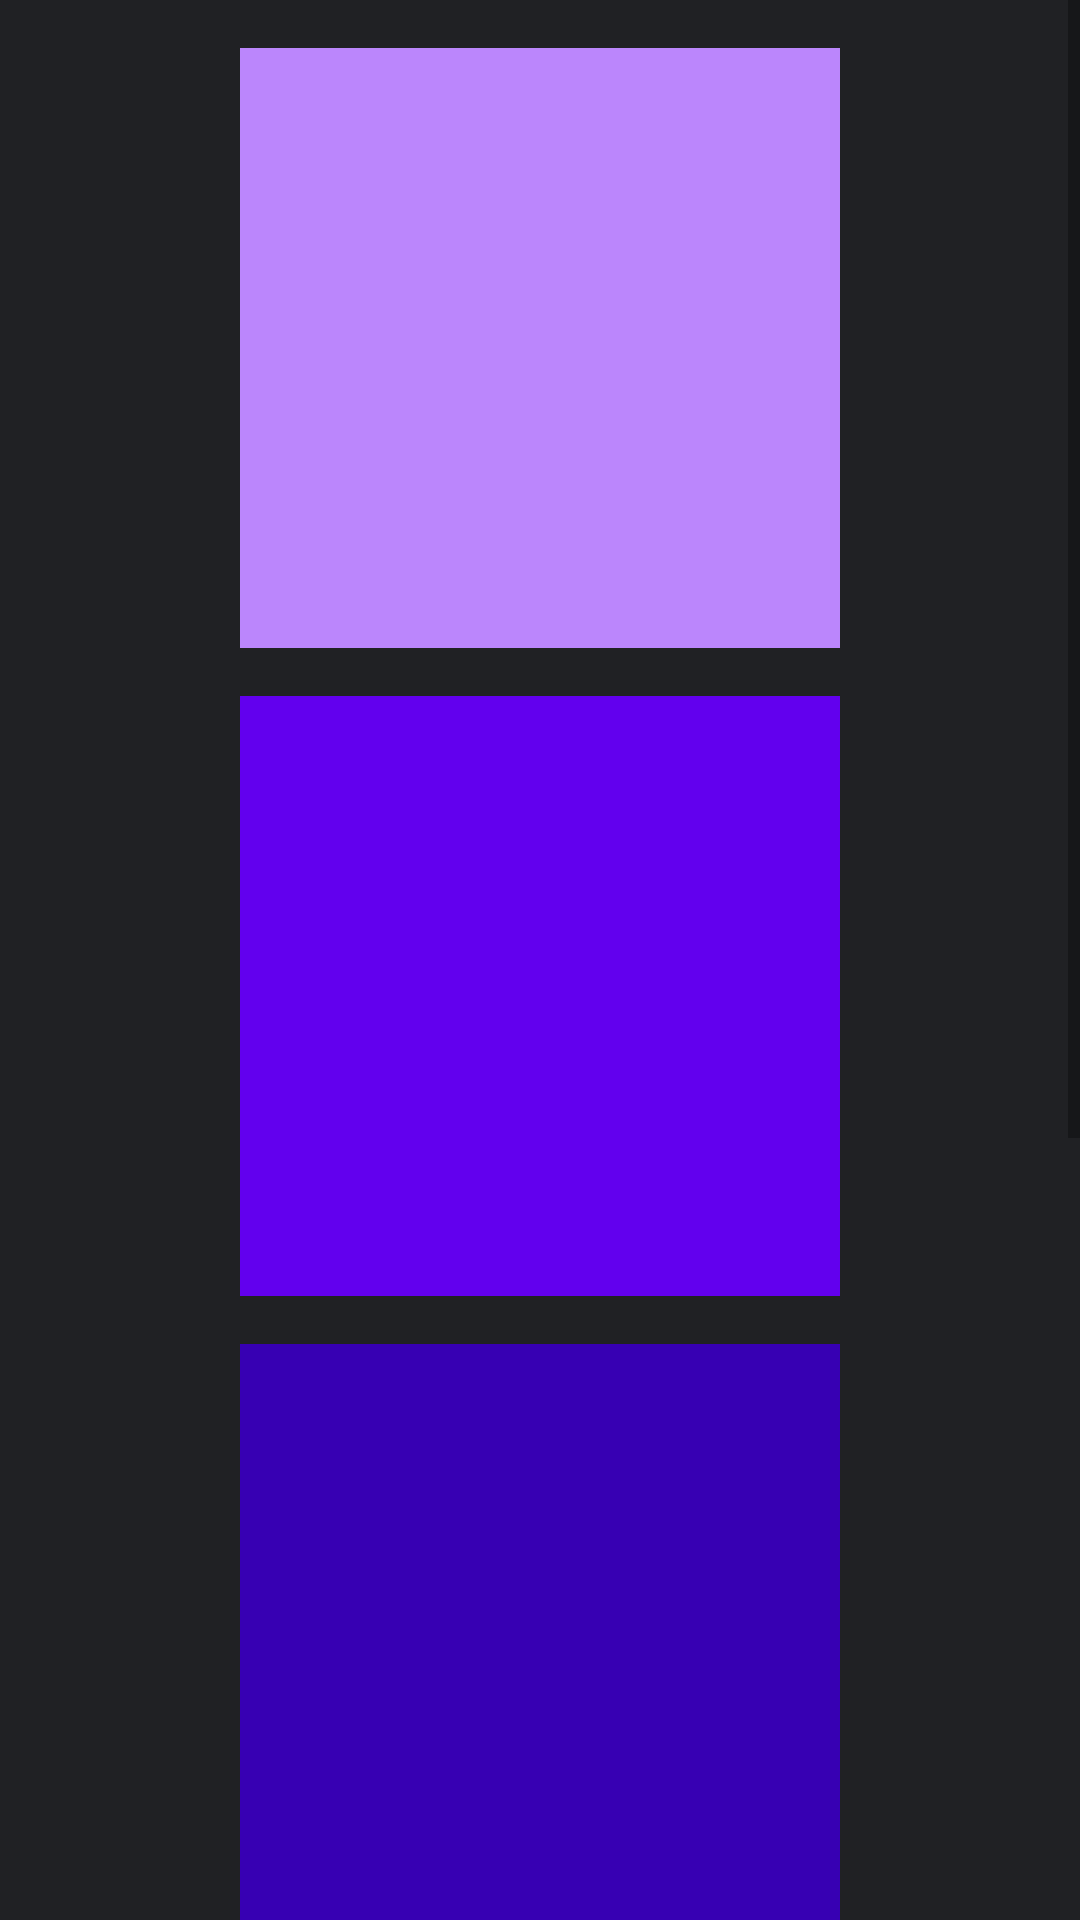

Android layout source for this screen:
<!-- AndroidManifest.xml: application theme Theme.Tassioflix -->
<!-- res/layout/fragment_home.xml -->
<?xml version="1.0" encoding="utf-8"?>
<ScrollView
    xmlns:android="http://schemas.android.com/apk/res/android"
    xmlns:tools="http://schemas.android.com/tools"
    android:layout_width="match_parent"
    android:layout_height="match_parent"
    android:fillViewport="true">

    <LinearLayout
        xmlns:tools="http://schemas.android.com/tools"
        android:layout_width="match_parent"
        android:layout_height="match_parent"
        android:orientation="vertical"
        android:background="@color/dark_gray"
        android:gravity="center"
        tools:context=".ui.home.HomeFragment">

        <View
            android:layout_width="200dp"
            android:layout_height="200dp"
            android:background="@color/purple_200"
            android:layout_marginTop="16dp" />

        <View
            android:layout_width="200dp"
            android:layout_height="200dp"
            android:layout_marginTop="16dp"
            android:background="@color/purple_500" />

        <View
            android:layout_width="200dp"
            android:layout_height="200dp"
            android:background="@color/purple_700"
            android:layout_marginTop="16dp"
            />

        <View
            android:layout_width="200dp"
            android:layout_height="200dp"
            android:background="@color/teal_200"
            android:layout_marginTop="16dp"
            />

        <View
            android:layout_width="200dp"
            android:layout_height="200dp"
            android:background="@color/teal_700"
            android:layout_marginTop="16dp"
            />

    </LinearLayout>
</ScrollView>
<!-- resources referenced by this layout -->
<resources>
  <color name="dark_gray">#202124</color>
  <color name="purple_200">#FFBB86FC</color>
  <color name="purple_500">#FF6200EE</color>
  <color name="purple_700">#FF3700B3</color>
  <color name="teal_200">#FF03DAC5</color>
  <color name="teal_700">#FF018786</color>
  <style name="Theme.Tassioflix" parent="Theme.MaterialComponents.DayNight.DarkActionBar">
          
          <item name="colorPrimary">@color/purple_500</item>
          <item name="colorPrimaryVariant">@color/purple_700</item>
          <item name="colorOnPrimary">@color/white</item>
          
          <item name="colorSecondary">@color/teal_200</item>
          <item name="colorSecondaryVariant">@color/teal_700</item>
          <item name="colorOnSecondary">@color/black</item>
          
          <item name="android:statusBarColor">#bf0811</item>
          
      </style>
  <color name="white">#FFFFFFFF</color>
  <color name="black">#FF000000</color>
</resources>
